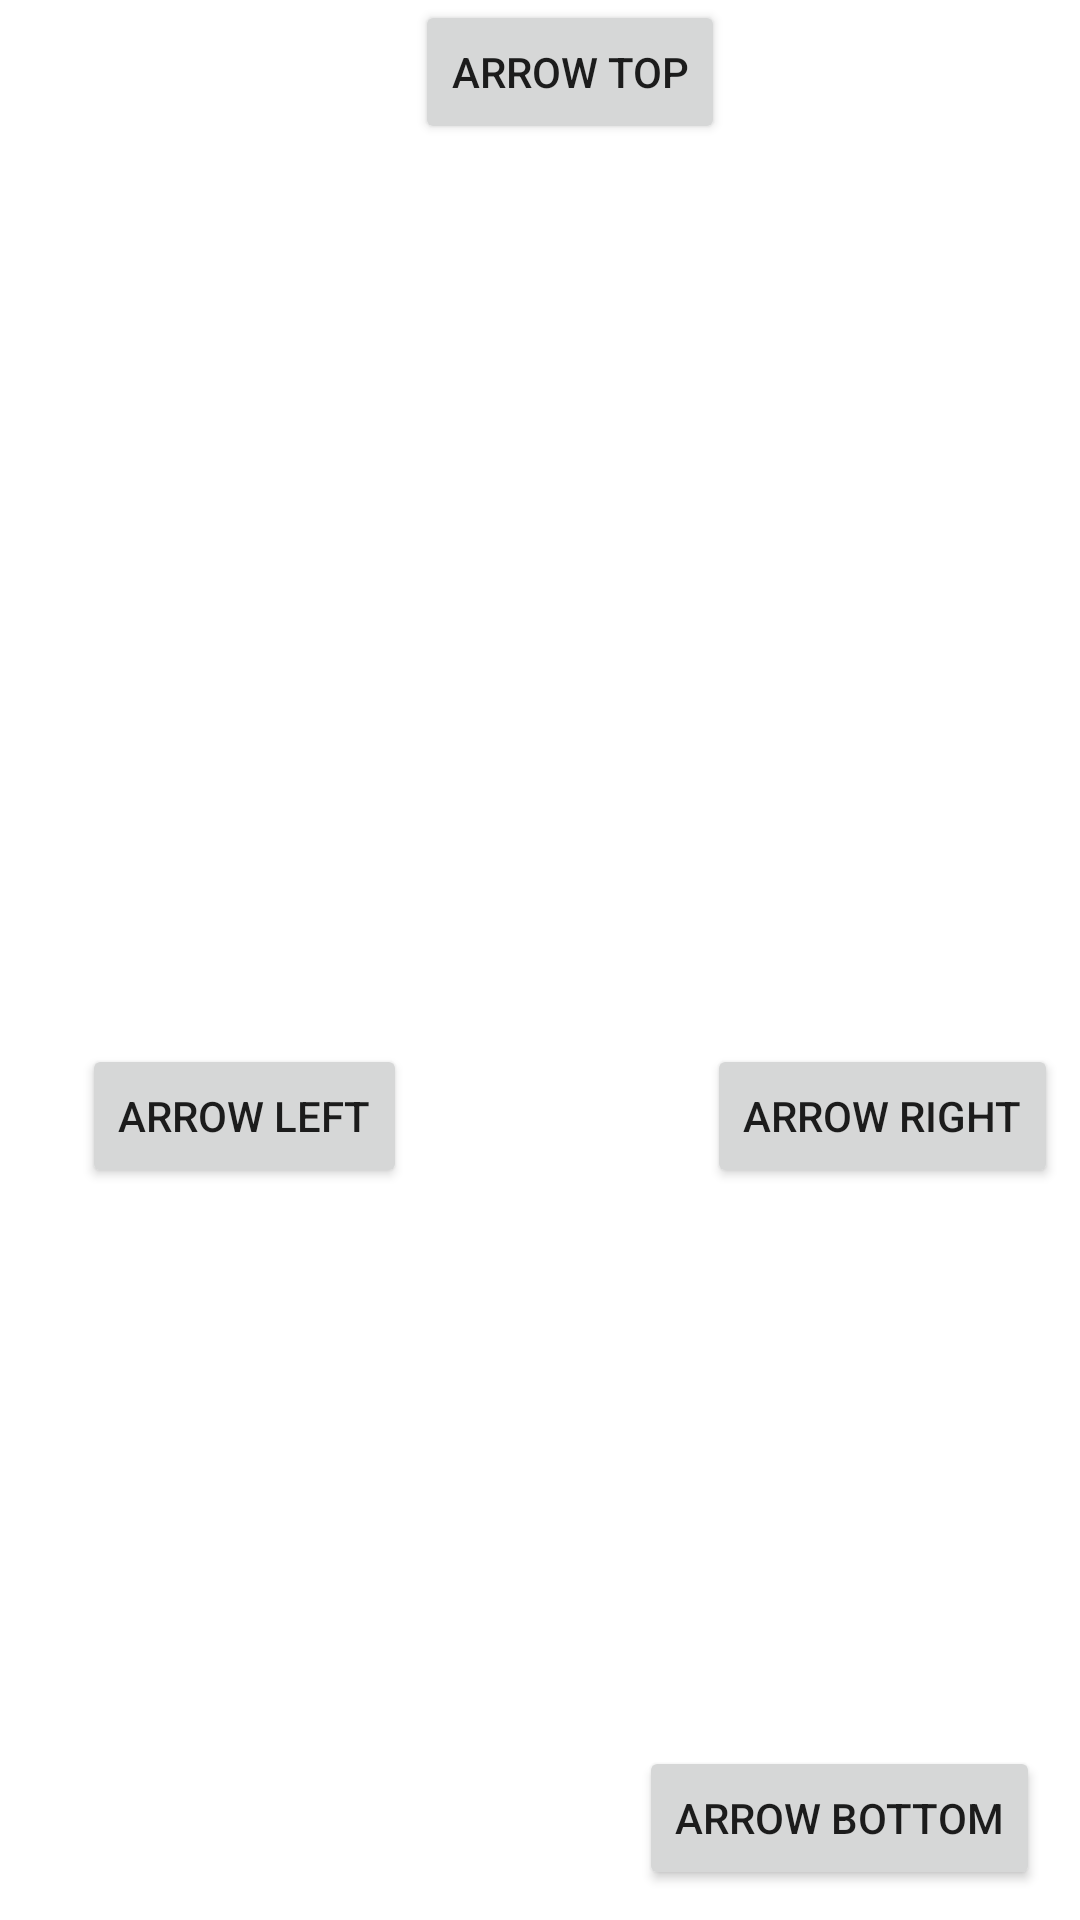

This screen was rendered from an Android layout file. Write that file and the resources it references.
<!-- AndroidManifest.xml: fallback theme Theme.MaterialComponents.DayNight.NoActionBar -->
<!-- res/layout/arrow_popup_window.xml -->
<?xml version="1.0" encoding="utf-8"?>
<LinearLayout xmlns:android="http://schemas.android.com/apk/res/android"
              android:orientation="vertical"
              android:layout_width="match_parent"
              android:layout_height="match_parent">

    <Button android:id="@+id/arrow_top"
              android:layout_width="wrap_content"
              android:layout_height="wrap_content"
              android:layout_gravity="center"
              android:layout_marginLeft="10dip"
              android:text = "@string/arrow_top" />

    <LinearLayout
              android:layout_width="match_parent"
              android:layout_height="wrap_content"
              android:gravity="center"
              android:layout_marginTop="300dip">
        <Button android:id="@+id/arrow_left"
                  android:layout_width="wrap_content"
                  android:layout_height="wrap_content"
                  android:layout_gravity="center"
                  android:layout_marginLeft = "20dip"
                  android:text = "@string/arrow_left" />

        <Button android:id="@+id/arrow_right"
                  android:layout_width="wrap_content"
                  android:layout_height="wrap_content"
                  android:layout_gravity="center"
                  android:layout_marginLeft="100dip"
                  android:text = "@string/arrow_right" />
    </LinearLayout>

    <View
        android:layout_width="match_parent"
        android:layout_height="0dip"
        android:layout_weight="1"/>

    <Button android:id="@+id/arrow_bottom"
            android:layout_width="wrap_content"
            android:layout_height="wrap_content"
            android:layout_gravity="center"
            android:layout_marginLeft ="100dip"
            android:layout_marginBottom="10dip"
            android:text = "@string/arrow_bottom" />
</LinearLayout>
<!-- resources referenced by this layout -->
<resources>
  <string name="arrow_bottom">Arrow bottom</string>
  <string name="arrow_left">Arrow left</string>
  <string name="arrow_right">Arrow right</string>
  <string name="arrow_top">Arrow top</string>
</resources>
